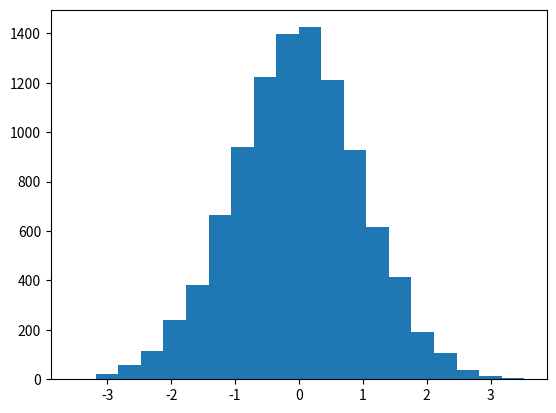

Source code (Python):
from numpy import random
import math
from matplotlib import pyplot as plt


def mean(L):
    return sum(L) / len(L)


def BoxMuller(number_of_variables):
    # Cuantos pares de variables generamos. Por ejemplo si tenemos 17 variables, generamos 18 y soltamos una.
    simulated = []
    if number_of_variables % 2 == 0:
        number_simulations = int(number_of_variables / 2)
    else:
        number_simulations = int((number_of_variables // 2) + 1)
    for simulation in range(number_simulations):
        u1 = random.uniform()
        u2 = random.uniform()
        x = math.sqrt(-2 * math.log(u1)) * math.cos(2 * math.pi * u2)
        y = math.sqrt(-2 * math.log(u1)) * math.sin(2 * math.pi * u2)
        simulated.append(x)
        simulated.append(y)
    if len(simulated) == number_of_variables:
        output = simulated
    else:
        output = simulated[:-1]
    return output


def Halton(n, b):
    """
    This method will compute the nth number of Halton Sequence in base b

    :param n: Number of the sequence
    :param b: Base
    :return: Float number, nth term of Halton's sequence
    """
    n0 = n
    h = 0
    f = 1 / b
    while n0 > 0:
        n1 = n0 // b
        r = n0 % b
        h = h + f * r
        f = f / b
        n0 = n1
    return h


if __name__ == "__main__":
    # E = Halton(4, 2)
    sim = BoxMuller(10000)
    plt.hist(sim, 20)
    plt.show()
    print(sim)
